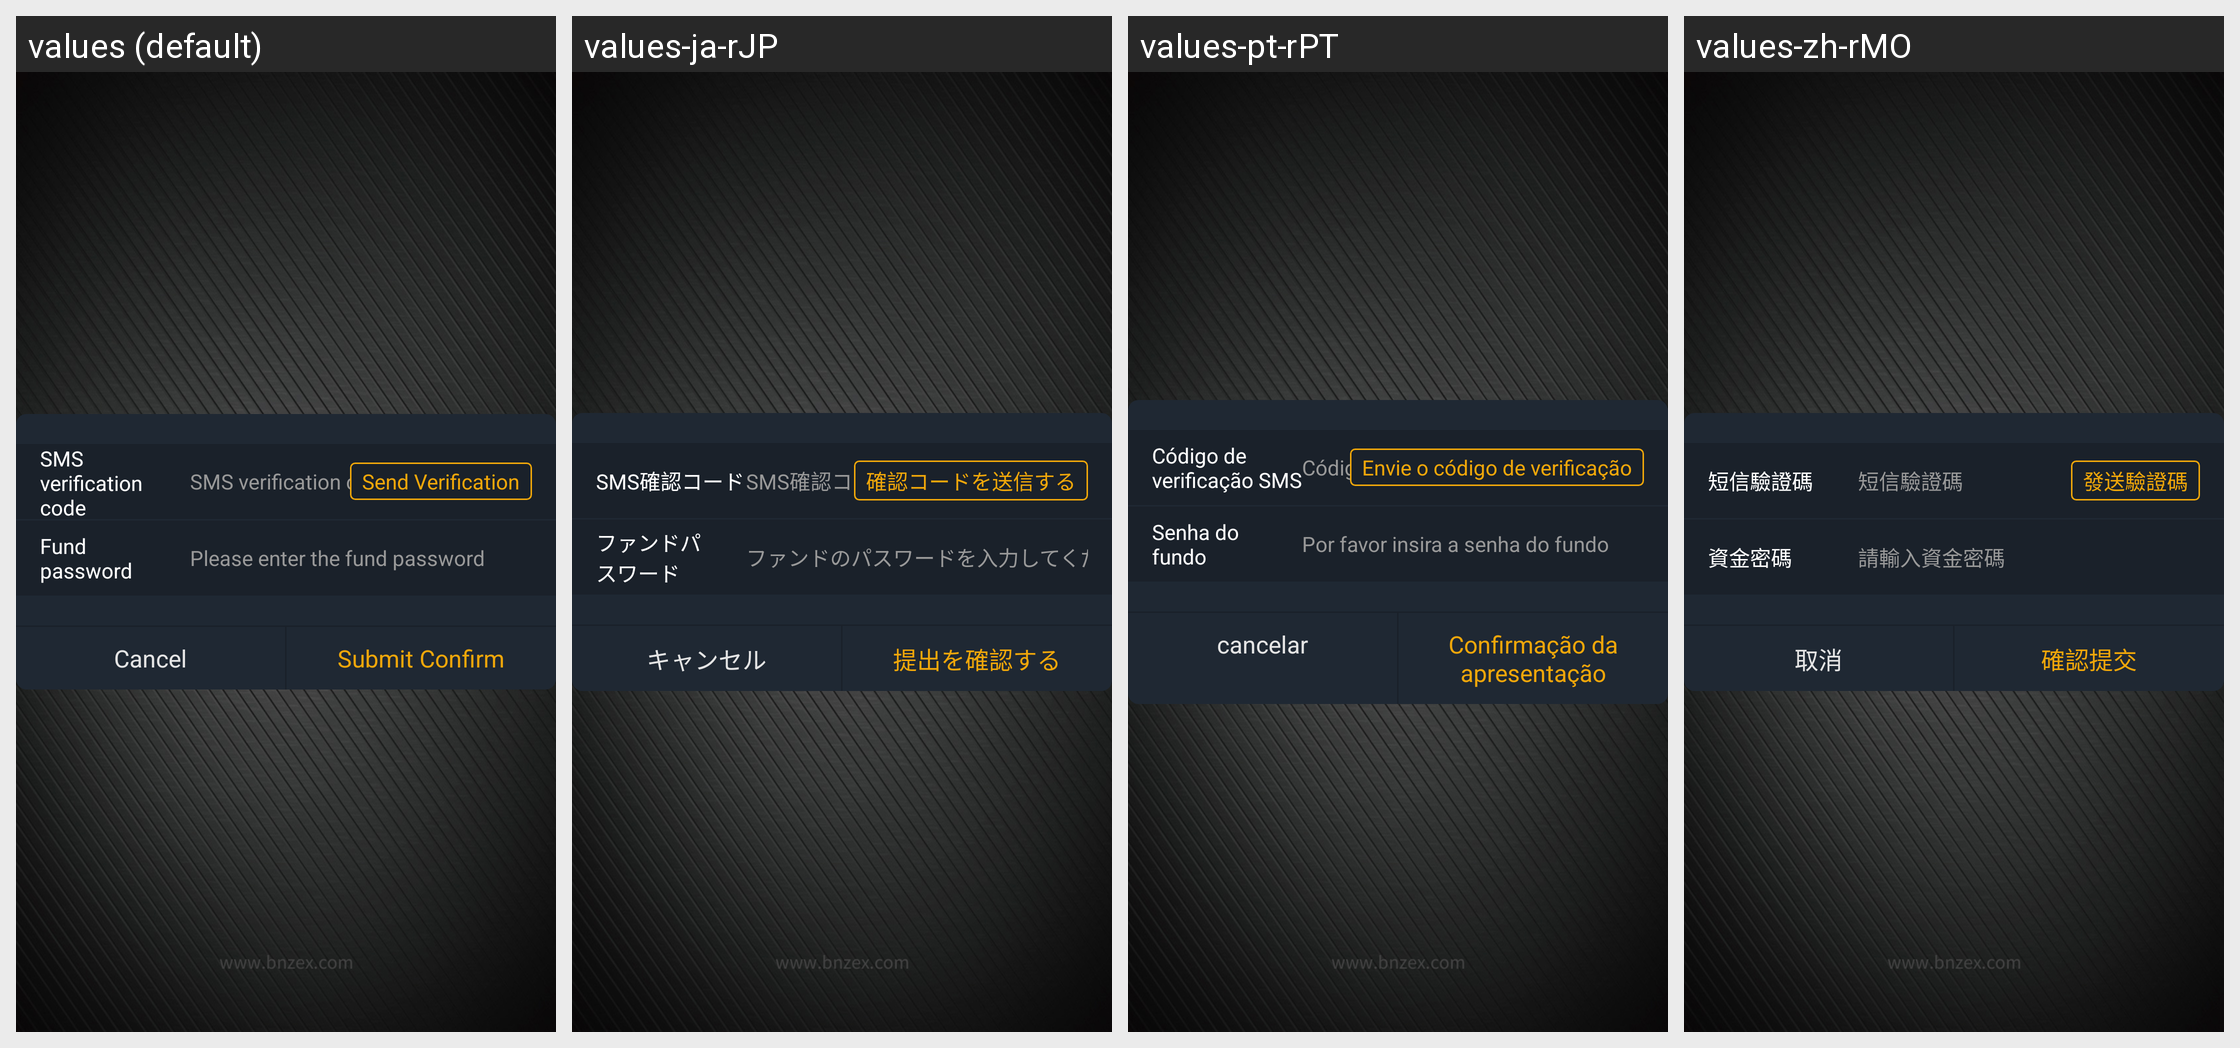

This grid shows one Android layout under several languages. Give, for every string resource on the screen, its name, the default text and each shown locale's text.
Android screen res/layout/dialog_assetpwd.xml rendered under 4 locales, left to right: values (default), values-ja-rJP, values-pt-rPT, values-zh-rMO. Device: Nexus 5 (rendered at 1080×1920; each locale shown at half size, 540×960, under a caption strip naming it); theme AppTheme.StartingWindowTheme.
Other locales in the repository, not shown: values-de-rDE, values-en, values-es-rES, values-fr-rFR, values-it-rIT, values-ko-rKR, values-zh-rCN, values-zh-rTW.
Strings drawn on this screen, with the default value and each locale's value (text and hints the layout hard-codes, and strings that could not be matched under every locale, appear in the picture but are not listed):

phone_code
  values: SMS verification code
  values-ja-rJP: SMS確認コード
  values-pt-rPT: Código de verificação SMS
  values-zh-rMO: 短信驗證碼

send_code
  values: Send Verification
  values-ja-rJP: 確認コードを送信する
  values-pt-rPT: Envie o código de verificação
  values-zh-rMO: 發送驗證碼

text_ad_money
  values: Fund password
  values-ja-rJP: ファンドパスワード
  values-pt-rPT: Senha do fundo
  values-zh-rMO: 資金密碼

text_ad_money_hint
  values: Please enter the fund password
  values-ja-rJP: ファンドのパスワードを入力してください
  values-pt-rPT: Por favor insira a senha do fundo
  values-zh-rMO: 請輸入資金密碼

dialog_one_cancel
  values: Cancel
  values-ja-rJP: キャンセル
  values-pt-rPT: cancelar
  values-zh-rMO: 取消

affirm_submit
  values: Submit Confirm
  values-ja-rJP: 提出を確認する
  values-pt-rPT: Confirmação da apresentação
  values-zh-rMO: 確認提交
